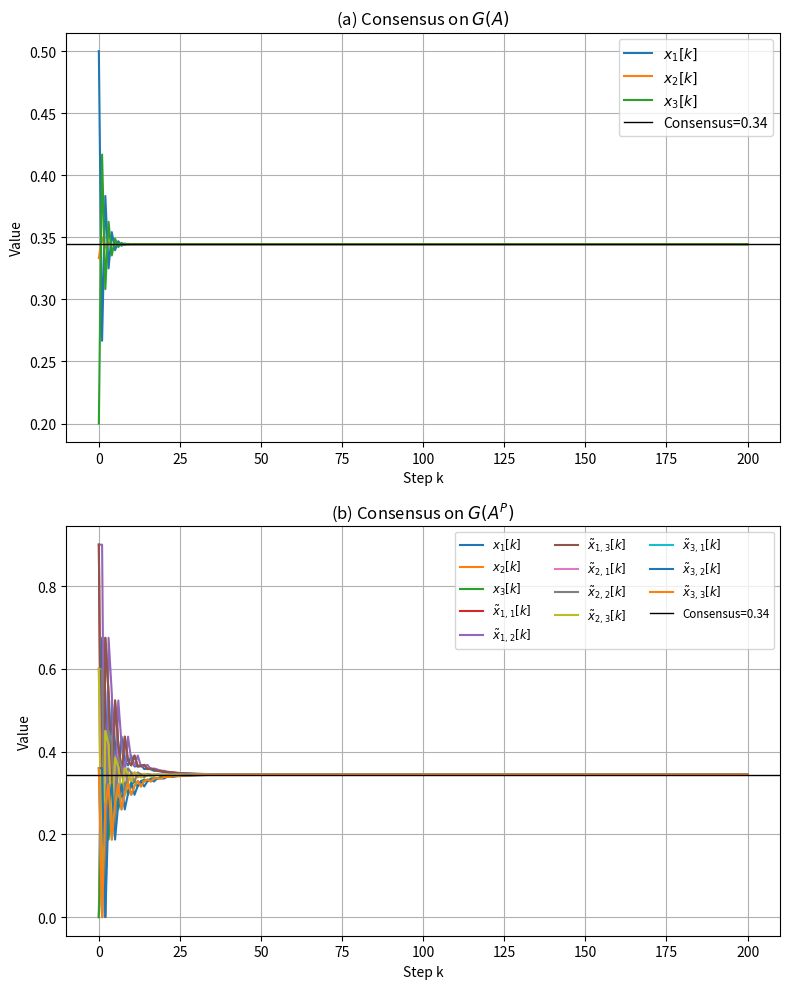

Here is the Python script that generated this plot:
import numpy as np
import matplotlib.pyplot as plt
import sympy as sp
import math

def row_normalize(M):
    """Make each row of M sum to 1 (row-stochastic)."""
    return M / (M.sum(axis=1, keepdims=True) + 1e-12)

def build_Ap(N, A):

    size = 4 * N
    Ap = np.zeros((size, size))
    Ap[:N, :N] = A
    for i in range(N):
        aug1 = N + 3*i
        aug2 = N + 3*i + 1
        aug3 = N + 3*i + 2
        Ap[i, aug1] = 1
        Ap[aug1, i] = 1
        Ap[i, aug2] = 2
        Ap[aug2, aug3] = 1
        Ap[aug3, i] = 1
    return row_normalize(Ap)

# Parameters
N = 3
A = np.array([
    [0,   0.5, 0.5],
    [0.5, 0,   0.5],
    [0.5, 0.5, 0  ]
], dtype=float)
x0 = np.array([0.5, 1/3, 0.2])


# Build and normalize A^P
Ap = build_Ap(N, A)

# Compute left-eigenvector v0 for A^P
w, V = np.linalg.eig(Ap.T)
idx = np.argmin(np.abs(w - 1))
v0 = np.real(V[:, idx])
v0 = v0 / v0.sum()
abs_w = np.abs(w)
idx_desc = np.argsort(-abs_w)
second_idx = idx_desc[1]
second_largest_mod = abs_w[second_idx]
second_eig = w[second_idx]
print("2º maior módulo de autovalor:", second_largest_mod)


#  Inject initial conditions with alpha, beta, gamma 
alpha = np.full(N, 1.0)
beta  = np.full(N, 1.0)
gamma = np.full(N, 1.0)

x_p0 = np.zeros(4*N)
for j in range(N):
    a, b, g = alpha[j], beta[j], gamma[j]
    s = a + b + g
    coeff = 4 * x0[j] / s

    # original slot stays zero
    x_p0[j] = 0.0

    # fill the three privacy slots
    x_p0[N+3*j+0] = coeff * a    
    x_p0[N+3*j+1] = coeff * b    
    x_p0[N+3*j+2] = coeff * g    

# Global rescale so that v0^T x_p0 = average(x0)
target = x0.mean()
current = v0 @ x_p0
x_p0 *= (target / current)


print("Augmented A:", Ap)
print("Left_Eigenvector:", v0)
print("Augmented initial x_p0:", x_p0)


# ---- Simulate both dynamics ----
steps = 200
X_orig = np.zeros((N, steps+1))
X_aug  = np.zeros((4*N, steps+1))
X_orig[:,0] = x0
X_aug[:,0]  = x_p0

for k in range(steps):
    X_orig[:,k+1] = A @ X_orig[:,k]
    X_aug[:,k+1]  = Ap     @ X_aug[:,k]

# ---- Plotting ----
fig, (ax1, ax2) = plt.subplots(2,1, figsize=(8,10))

# (a) Original states
for i in range(N):
    ax1.plot(X_orig[i], label=f'$x_{{{i+1}}}[k]$')
ax1.axhline(target, color='k', lw=1, label=f'Consensus={target:.2f}')
ax1.set_title('(a) Consensus on $G(A)$')
ax1.set_xlabel('Step k')
ax1.set_ylabel('Value')
ax1.legend(loc='upper right')
ax1.grid()

# (b) Augmented states
for i in range(4*N):
    if i < N:
        lbl = f'$x_{{{i+1}}}[k]$'
    else:
        agent = (i-N)//3 + 1
        aug   = (i-N)%3 + 1
        lbl   = f'$\\tilde x_{{{agent},{aug}}}[k]$'
    ax2.plot(X_aug[i], label=lbl)
ax2.axhline(target, color='k', lw=1, label=f'Consensus={target:.2f}')
ax2.set_title('(b) Consensus on $G(A^P)$')
ax2.set_xlabel('Step k')
ax2.set_ylabel('Value')
ax2.legend(ncol=3, loc='upper right', fontsize='small')
ax2.grid()

plt.tight_layout()
plt.show()
